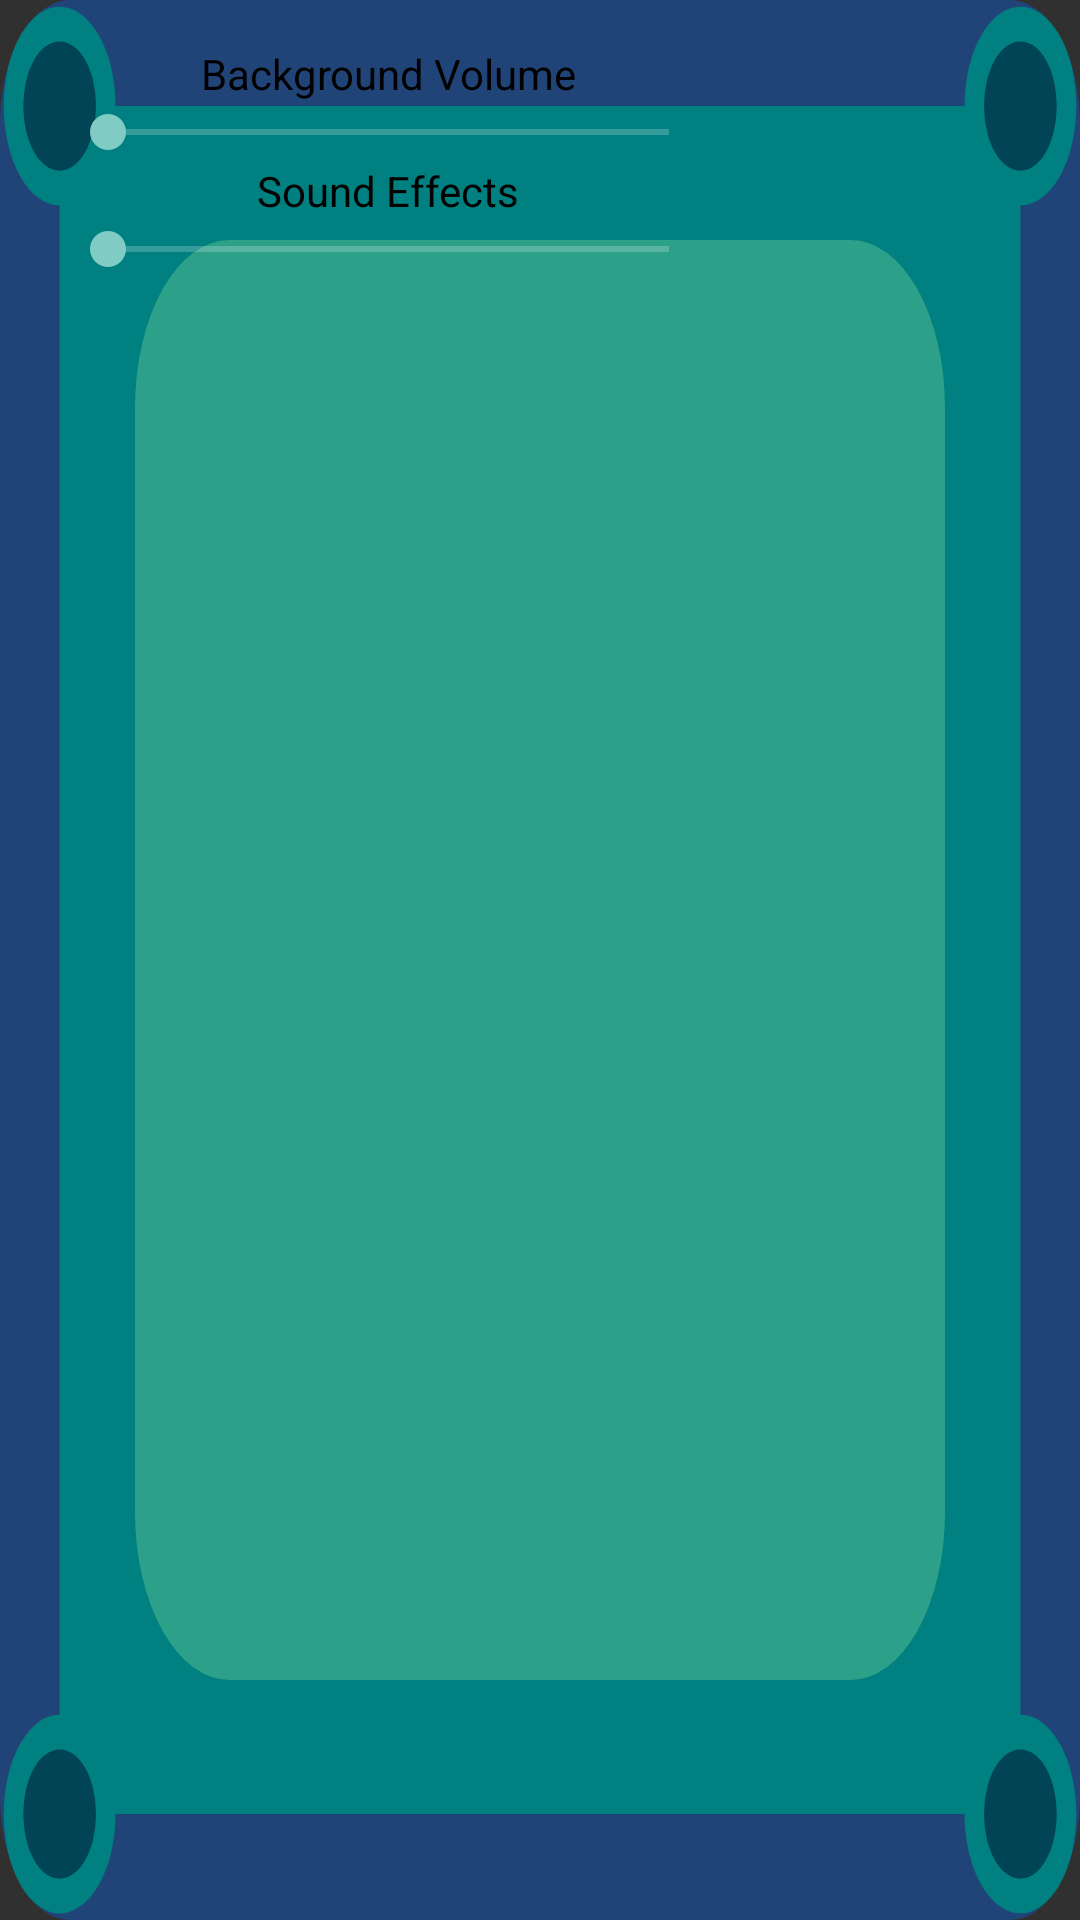

Here is an Android app screen rendered from its layout file. Give the layout XML and the strings, colors and styles it references.
<!-- AndroidManifest.xml: application theme Theme.AppCompat.NoActionBar -->
<!-- res/layout/options.xml -->
<?xml version="1.0" encoding="utf-8"?>
<LinearLayout xmlns:android="http://schemas.android.com/apk/res/android"
android:layout_width="wrap_content"
android:layout_height="wrap_content"
android:orientation="horizontal"
android:background="@drawable/ic_popupmenu"
    >
<Space
    android:layout_height="15dp"
    android:layout_width="20dp"
    android:layout_gravity="center"/>
<LinearLayout
    android:layout_width="wrap_content"
    android:layout_height="wrap_content"
    android:orientation="vertical">
    <Space
        android:layout_height="15dp"
        android:layout_width="2dp"
        android:layout_gravity="center"/>
    <TextView
        android:layout_width="match_parent"
        android:layout_height="wrap_content"
        android:text="@string/bgvolume"
        android:textColor="@color/black"
        android:gravity="center_horizontal"/>

    <SeekBar
        android:id="@+id/volumeBar"
        android:layout_width="219dp"
        android:layout_height="20dp" />
    <TextView
        android:layout_width="match_parent"
        android:layout_height="wrap_content"
        android:text="@string/sound_effect_volume"
        android:textColor="@color/black"
        android:gravity="center"/>

    <SeekBar
        android:id="@+id/sound_effectBar"
        android:layout_width="219dp"
        android:layout_height="20dp" />
    <Space
        android:layout_height="15dp"
        android:layout_width="2dp"
        android:layout_gravity="center"/>
</LinearLayout>
<Space
    android:layout_height="15dp"
    android:layout_width="20dp"
    android:layout_gravity="center"/>
</LinearLayout>
<!-- resources referenced by this layout -->
<resources>
  <color name="black">#000</color>
  <!-- drawable ic_popupmenu: vector/xml drawable (drawable, 2659 chars, omitted) -->
  <string name="bgvolume">Background Volume</string>
  <string name="sound_effect_volume">Sound Effects</string>
</resources>
